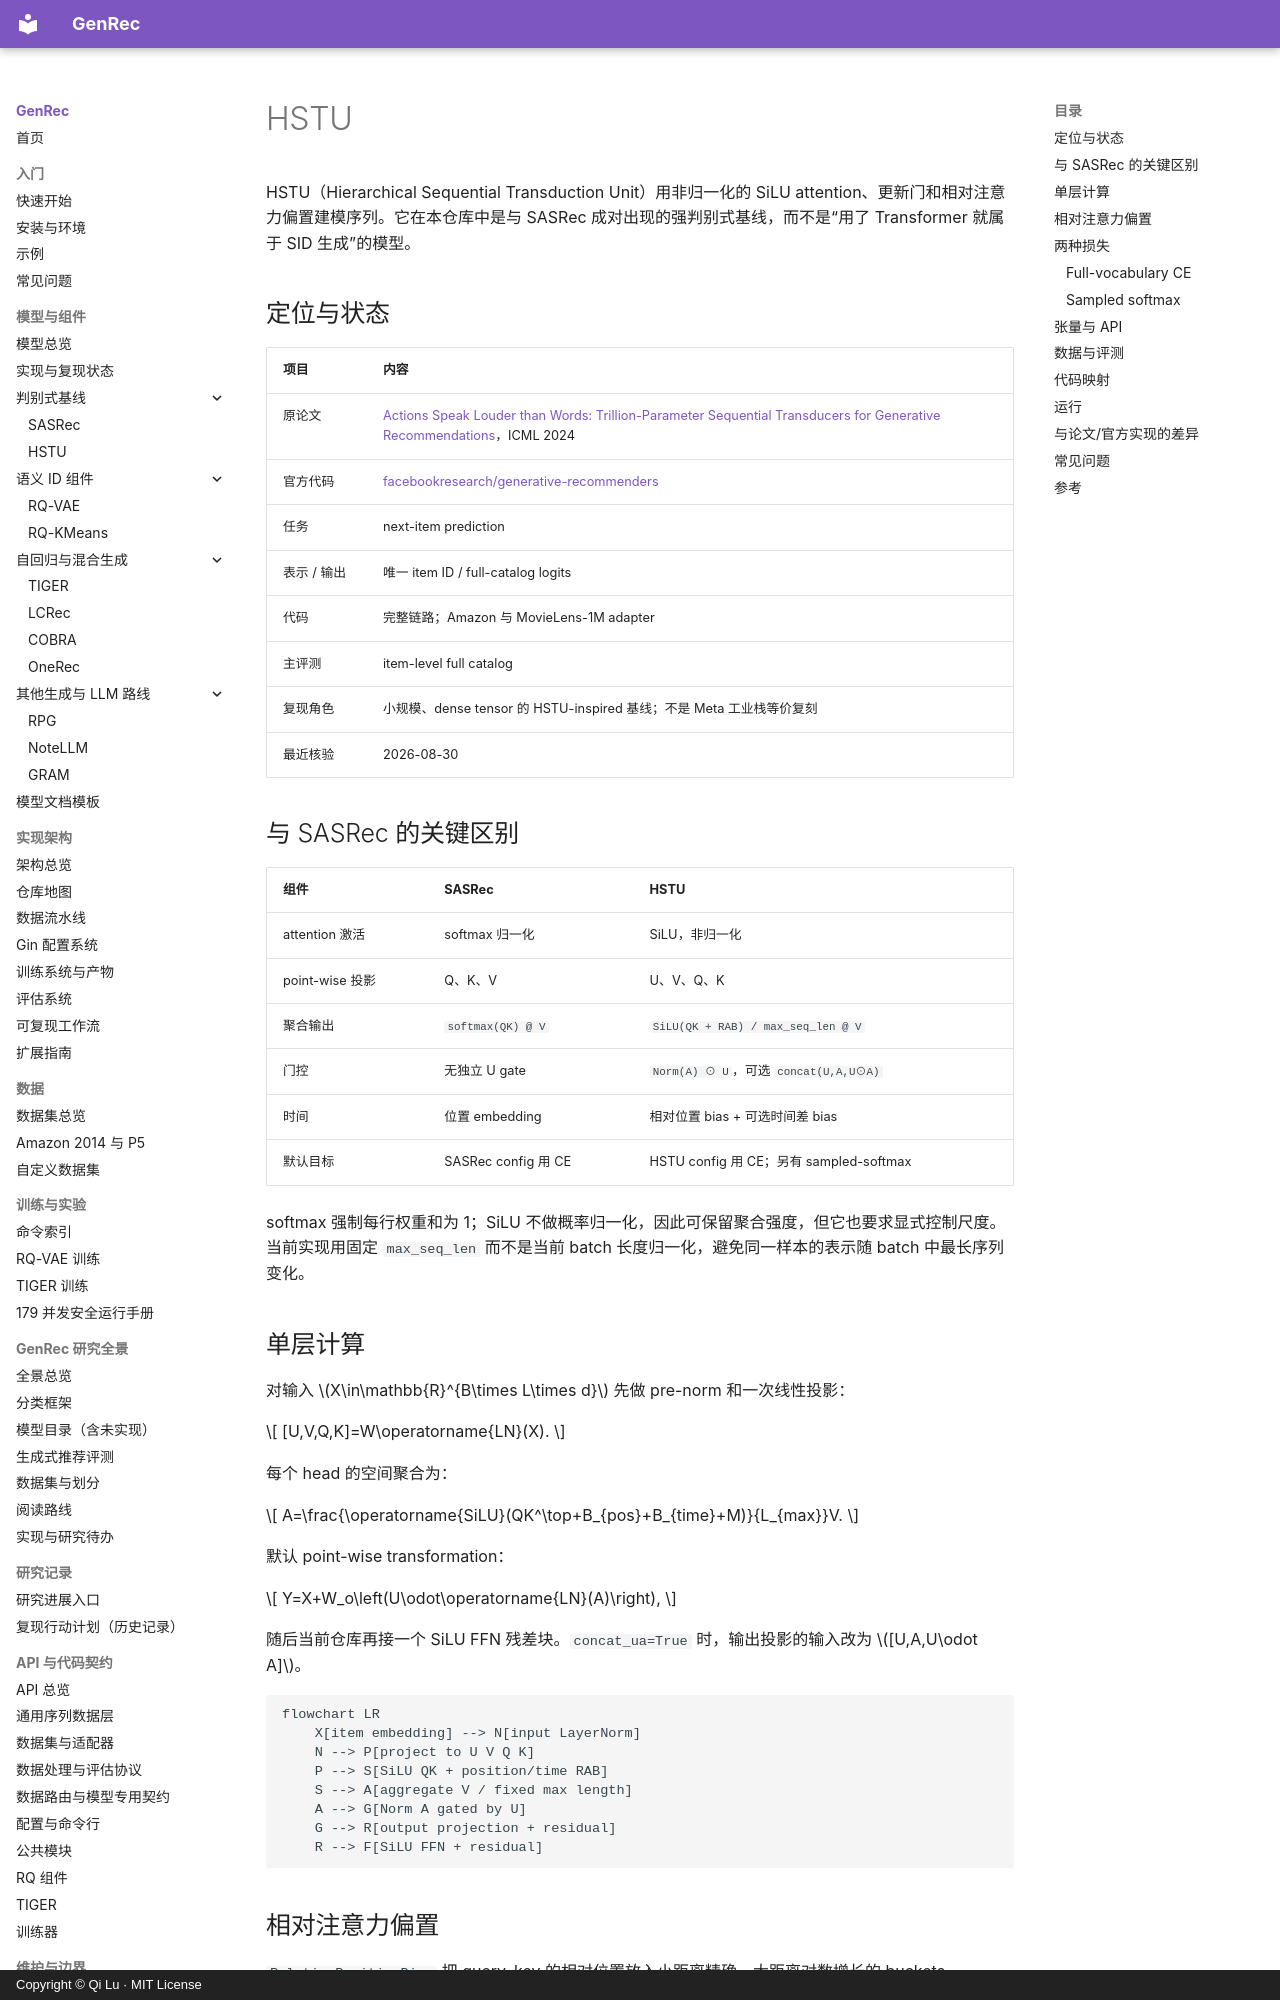

repository: phonism/genrec · page: zh/models/hstu/index.html · generator: mkdocs · copyright: Copyright © Qi Lu · MIT License

# HSTU

HSTU（Hierarchical Sequential Transduction Unit）用非归一化的 SiLU attention、更新门和相对注意力偏置建模序列。它在本仓库中是与 SASRec 成对出现的强判别式基线，而不是“用了 Transformer 就属于 SID 生成”的模型。

## 定位与状态

| 项目 | 内容 |
|---|---|
| 原论文 | [Actions Speak Louder than Words: Trillion-Parameter Sequential Transducers for Generative Recommendations](https://arxiv.org/abs/2402.17152)，ICML 2024 |
| 官方代码 | [facebookresearch/generative-recommenders](https://github.com/facebookresearch/generative-recommenders) |
| 任务 | next-item prediction |
| 表示 / 输出 | 唯一 item ID / full-catalog logits |
| 代码 | 完整链路；Amazon 与 MovieLens-1M adapter |
| 主评测 | item-level full catalog |
| 复现角色 | 小规模、dense tensor 的 HSTU-inspired 基线；不是 Meta 工业栈等价复刻 |
| 最近核验 | 2026-08-30 |

## 与 SASRec 的关键区别

| 组件 | SASRec | HSTU |
|---|---|---|
| attention 激活 | softmax 归一化 | SiLU，非归一化 |
| point-wise 投影 | Q、K、V | U、V、Q、K |
| 聚合输出 | `softmax(QK) @ V` | `SiLU(QK + RAB) / max_seq_len @ V` |
| 门控 | 无独立 U gate | `Norm(A) ⊙ U`，可选 `concat(U,A,U⊙A)` |
| 时间 | 位置 embedding | 相对位置 bias + 可选时间差 bias |
| 默认目标 | SASRec config 用 CE | HSTU config 用 CE；另有 sampled-softmax |

softmax 强制每行权重和为 1；SiLU 不做概率归一化，因此可保留聚合强度，但它也要求显式控制尺度。当前实现用固定 `max_seq_len` 而不是当前 batch 长度归一化，避免同一样本的表示随 batch 中最长序列变化。

## 单层计算

对输入 \(X\in\mathbb{R}^{B\times L\times d}\) 先做 pre-norm 和一次线性投影：

\[
[U,V,Q,K]=W\operatorname{LN}(X).
\]

每个 head 的空间聚合为：

\[
A=\frac{\operatorname{SiLU}(QK^\top+B_{pos}+B_{time}+M)}{L_{max}}V.
\]

默认 point-wise transformation：

\[
Y=X+W_o\left(U\odot\operatorname{LN}(A)\right),
\]

随后当前仓库再接一个 SiLU FFN 残差块。`concat_ua=True` 时，输出投影的输入改为 \([U,A,U\odot A]\)。

```mermaid
flowchart LR
    X[item embedding] --> N[input LayerNorm]
    N --> P[project to U V Q K]
    P --> S[SiLU QK + position/time RAB]
    S --> A[aggregate V / fixed max length]
    A --> G[Norm A gated by U]
    G --> R[output projection + residual]
    R --> F[SiLU FFN + residual]
```
